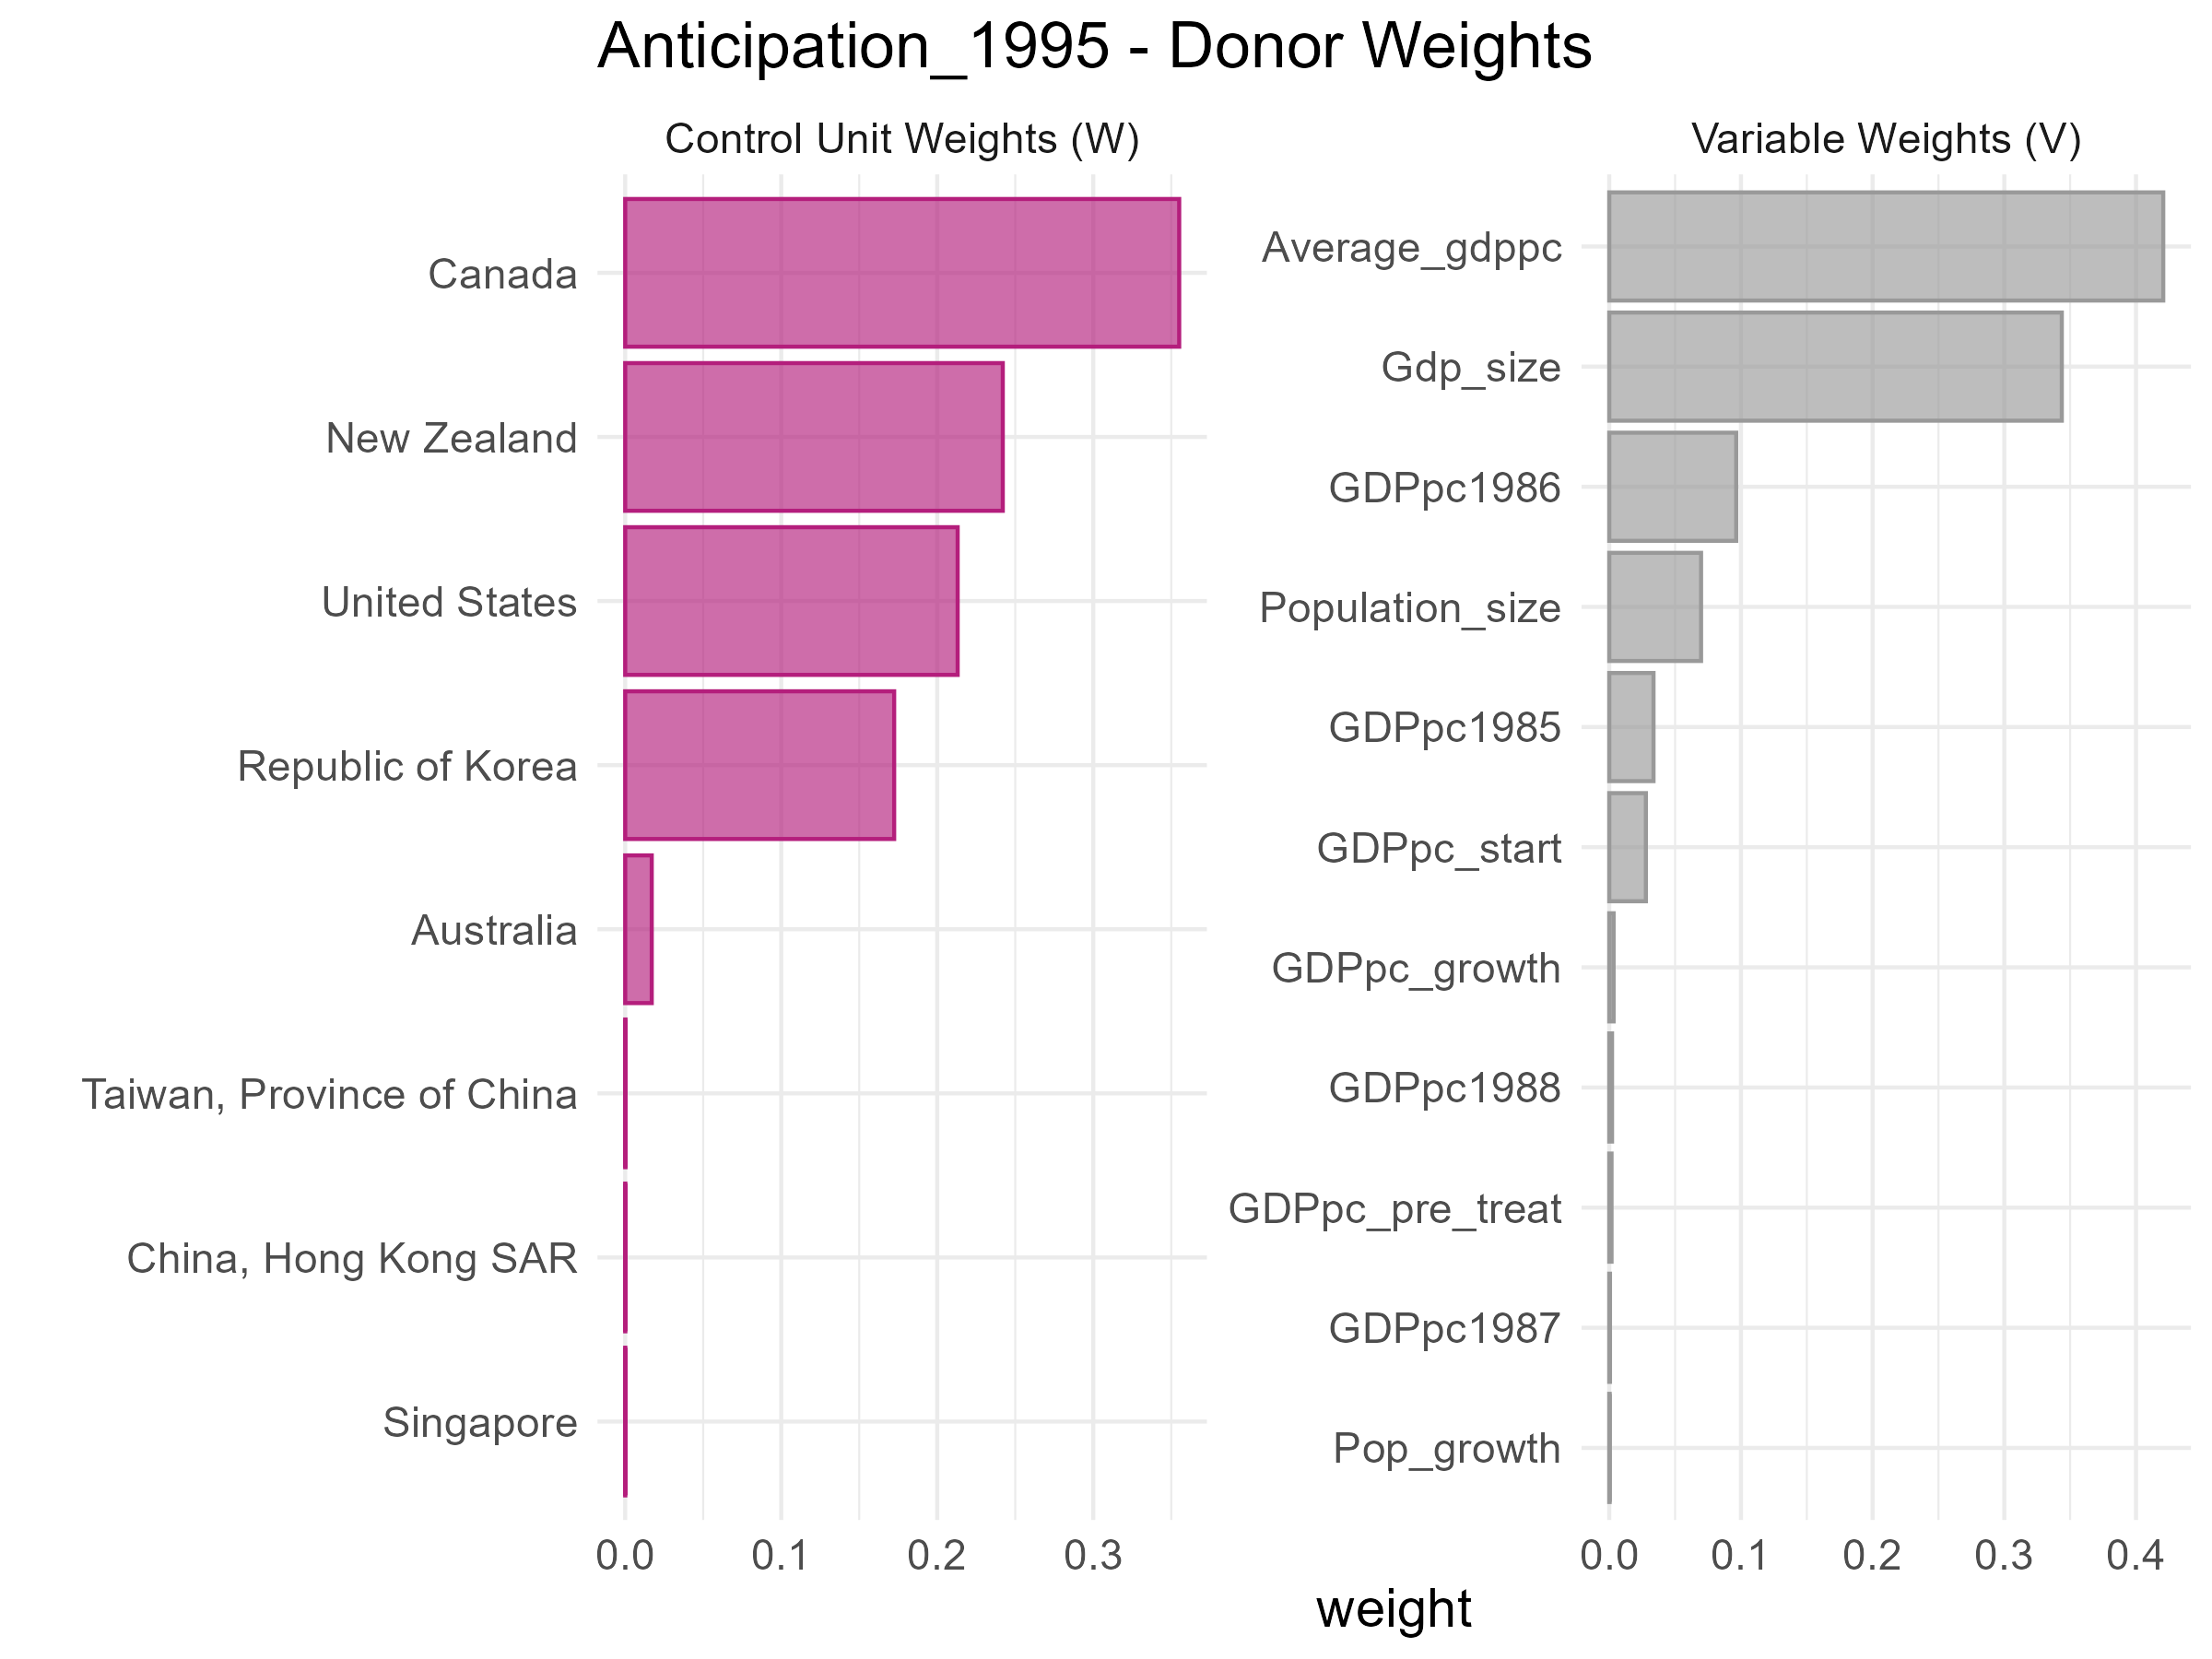

Values plotted in this chart, from the file beside it:
unit, weight
Canada, 0.3551
New Zealand, 0.242
United States, 0.2131
Republic of Korea, 0.1724
Australia, 0.01702
Taiwan, Province of China, 2.1097087550940412e-4
China, Hong Kong SAR, 9.8732162552931e-5
Singapore, 6.702255867147445e-5
